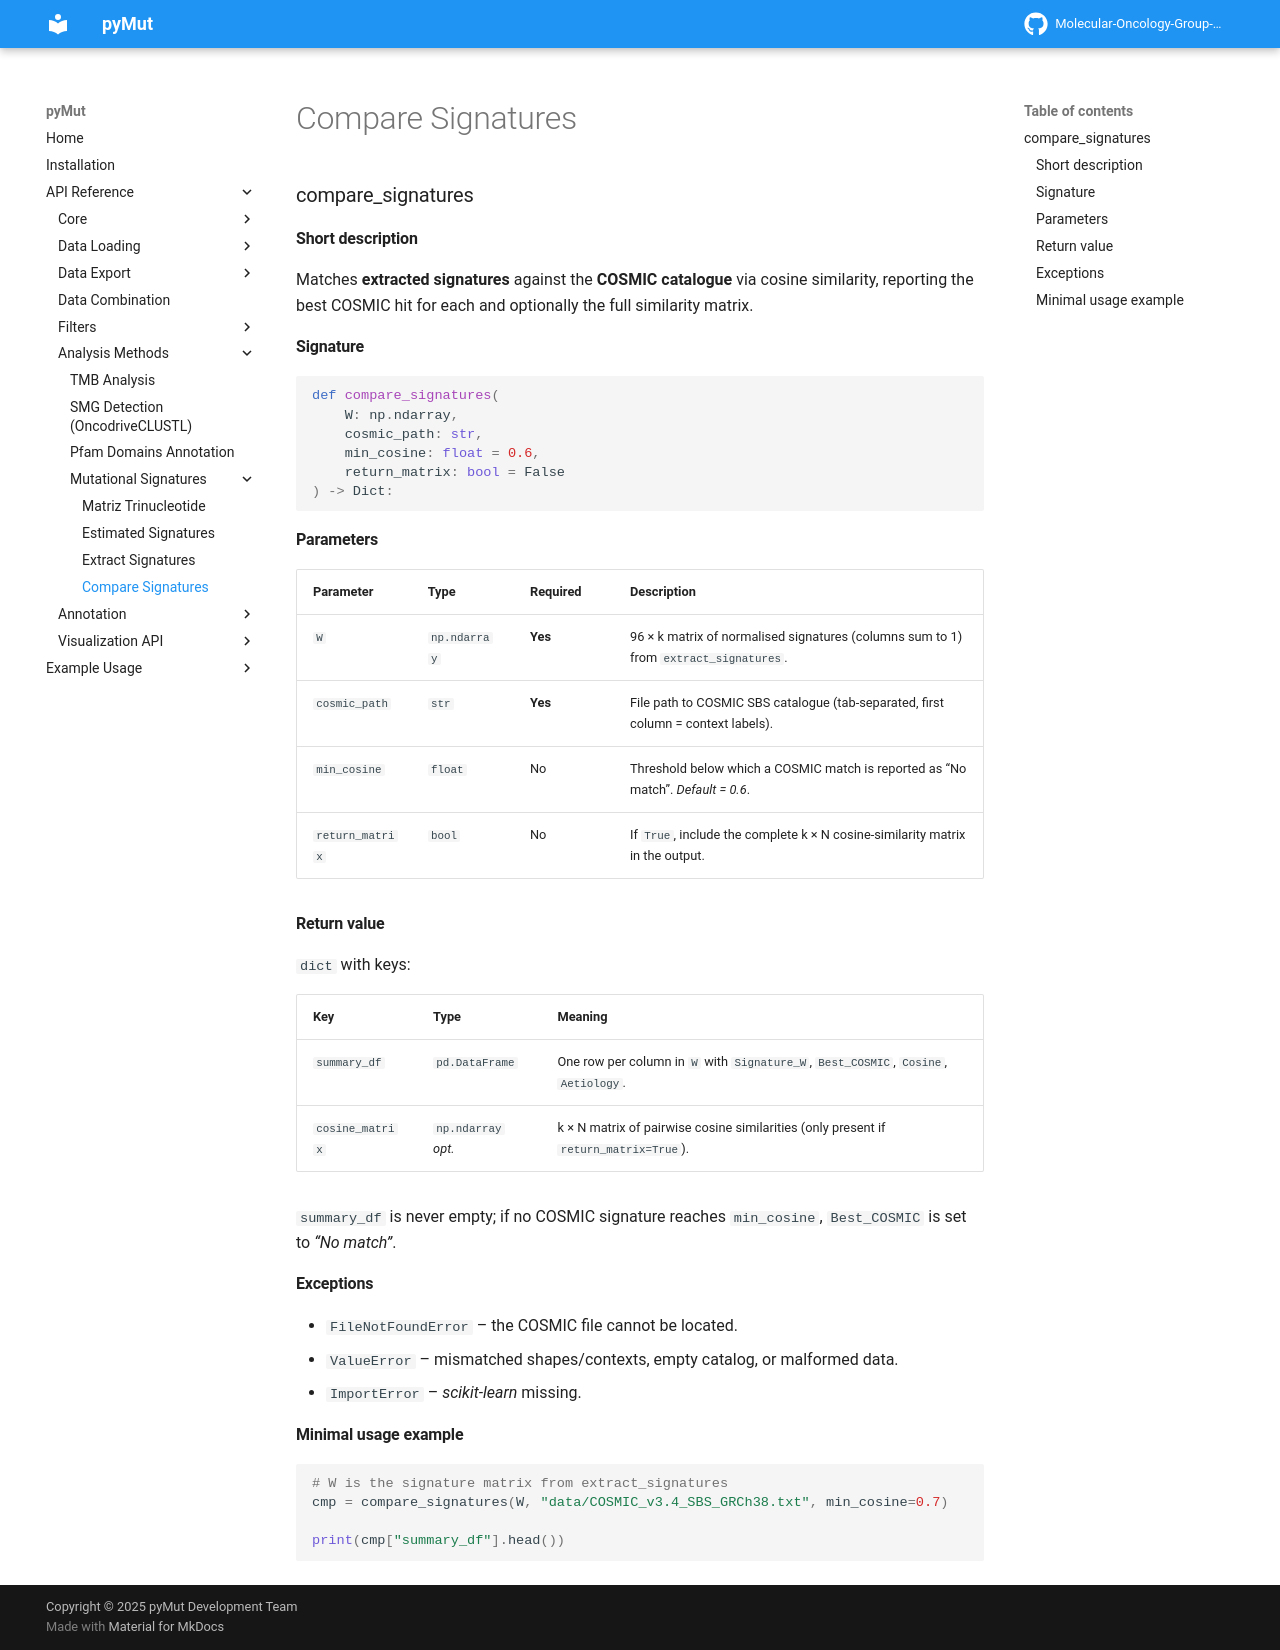

repository: Molecular-Oncology-Group-UFV/PyMut · page: api/Analysis Methods/Mutational Signatures/compare_signatures/index.html · generator: mkdocs

### compare_signatures

#### Short description

Matches **extracted signatures** against the **COSMIC catalogue** via cosine similarity, reporting the best COSMIC hit for each and optionally the full similarity matrix.

#### Signature

```python
def compare_signatures(
    W: np.ndarray,
    cosmic_path: str,
    min_cosine: float = 0.6,
    return_matrix: bool = False
) -> Dict:
```

#### Parameters

| Parameter       | Type         | Required | Description                                                                          |
| --------------- | ------------ | -------- | ------------------------------------------------------------------------------------ |
| `W`             | `np.ndarray` | **Yes**  | 96 × k matrix of normalised signatures (columns sum to 1) from `extract_signatures`. |
| `cosmic_path`   | `str`        | **Yes**  | File path to COSMIC SBS catalogue (tab-separated, first column = context labels).    |
| `min_cosine`    | `float`      | No       | Threshold below which a COSMIC match is reported as “No match”. *Default = 0.6*.     |
| `return_matrix` | `bool`       | No       | If `True`, include the complete k × N cosine-similarity matrix in the output.        |

#### Return value

`dict` with keys:

| Key             | Type                | Meaning                                                                              |
| --------------- | ------------------- | ------------------------------------------------------------------------------------ |
| `summary_df`    | `pd.DataFrame`      | One row per column in `W` with `Signature_W`, `Best_COSMIC`, `Cosine`, `Aetiology`.  |
| `cosine_matrix` | `np.ndarray` *opt.* | k × N matrix of pairwise cosine similarities (only present if `return_matrix=True`). |

`summary_df` is never empty; if no COSMIC signature reaches `min_cosine`, `Best_COSMIC` is set to *“No match”*.

#### Exceptions

* `FileNotFoundError` – the COSMIC file cannot be located.
* `ValueError` – mismatched shapes/contexts, empty catalog, or malformed data.
* `ImportError` – *scikit-learn* missing.

#### Minimal usage example

```python
# W is the signature matrix from extract_signatures
cmp = compare_signatures(W, "data/COSMIC_v3.4_SBS_GRCh38.txt", min_cosine=0.7)

print(cmp["summary_df"].head())
```
